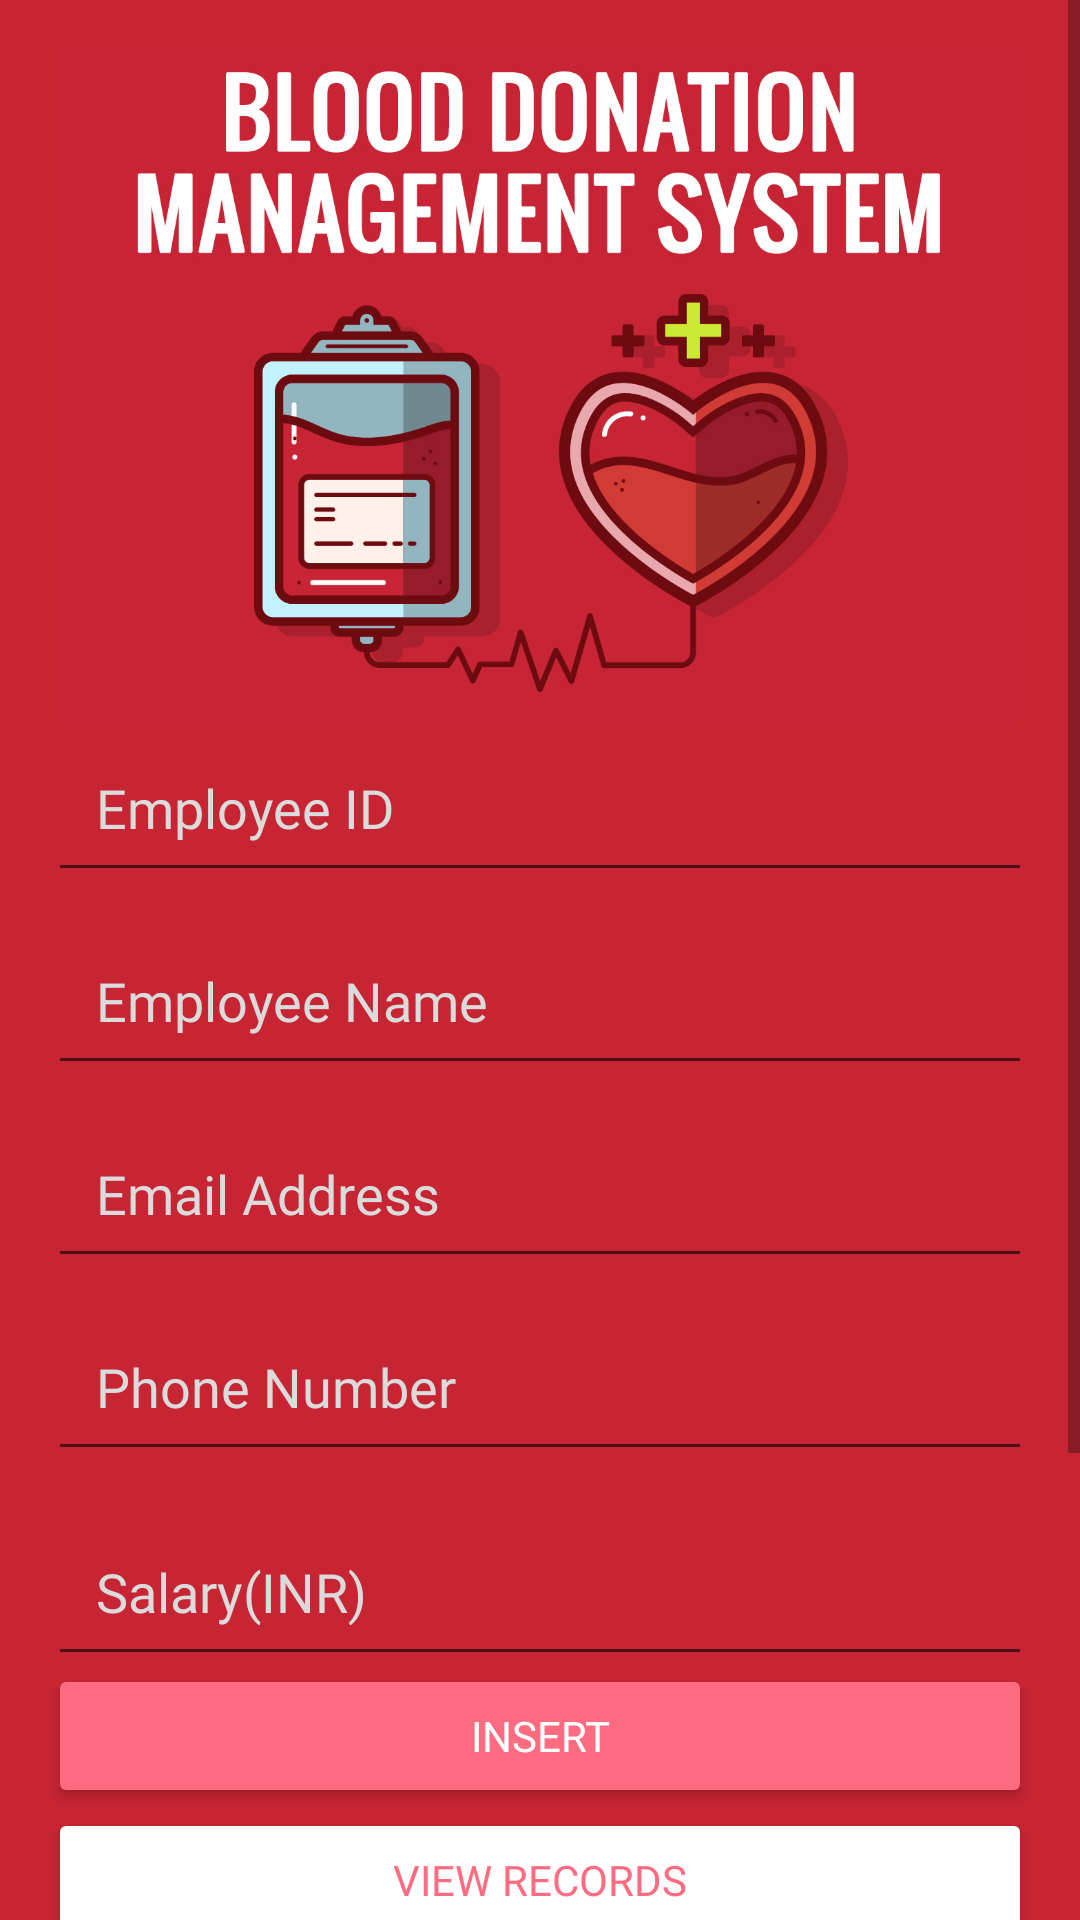

Here is an Android app screen rendered from its layout file. Give the layout XML and the strings, colors and styles it references.
<!-- AndroidManifest.xml: application theme AppTheme -->
<!-- res/layout/activity_staff.xml -->
<?xml version="1.0" encoding="utf-8"?>
<LinearLayout xmlns:android="http://schemas.android.com/apk/res/android"
    xmlns:app="http://schemas.android.com/apk/res-auto"
    xmlns:tools="http://schemas.android.com/tools"
    android:layout_width="match_parent"
    android:layout_height="match_parent"
    android:background="@color/colorBlood"
    android:orientation="vertical"
    tools:context=".StaffActivity">

    <ScrollView
        android:layout_width="match_parent"
        android:layout_height="wrap_content">

        <LinearLayout
            android:layout_width="match_parent"
            android:layout_height="wrap_content"
            android:orientation="vertical">

            <ImageView
                android:id="@+id/imageView2"
                android:layout_width="match_parent"
                android:layout_height="225dp"
                android:layout_marginTop="16dp"
                app:srcCompat="@drawable/blood_front_2" />

            <EditText
                android:id="@+id/emp_id"
                android:layout_width="match_parent"
                android:layout_height="wrap_content"
                android:layout_marginLeft="16dp"
                android:layout_marginRight="16dp"
                android:ems="10"
                android:fontFamily="@font/monts_reg"
                android:hint="Employee ID"
                android:inputType="phone"
                android:padding="16dp"
                android:textColor="@color/colorWhite"
                android:textColorHint="@color/colorLight" />

            <EditText
                android:id="@+id/emp_name"
                android:layout_width="match_parent"
                android:layout_height="wrap_content"
                android:layout_gravity="center"
                android:layout_marginStart="16dp"
                android:layout_marginTop="8dp"
                android:layout_marginEnd="16dp"
                android:ems="10"
                android:fontFamily="@font/monts_reg"
                android:hint="Employee Name"
                android:inputType="textPersonName"
                android:padding="16dp"
                android:textColor="@color/colorWhite"
                android:textColorHint="@color/colorLight"
                app:layout_constraintEnd_toEndOf="parent"
                app:layout_constraintStart_toStartOf="parent" />

            <EditText
                android:id="@+id/emp_email"
                android:layout_width="match_parent"
                android:layout_height="wrap_content"
                android:layout_gravity="center"
                android:layout_marginStart="16dp"
                android:layout_marginTop="8dp"
                android:layout_marginEnd="16dp"
                android:ems="10"
                android:fontFamily="@font/monts_reg"
                android:hint="Email Address"
                android:inputType="textEmailAddress"
                android:padding="16dp"
                android:textColor="@color/colorWhite"
                android:textColorHint="@color/colorLight"
                app:layout_constraintEnd_toEndOf="parent"
                app:layout_constraintStart_toStartOf="parent"
                app:layout_constraintTop_toBottomOf="@+id/donor_name" />

            <EditText
                android:id="@+id/emp_phone"
                android:layout_width="match_parent"
                android:layout_height="wrap_content"
                android:layout_gravity="center"
                android:layout_marginStart="16dp"
                android:layout_marginTop="8dp"
                android:layout_marginEnd="16dp"
                android:ems="10"
                android:fontFamily="@font/monts_reg"
                android:hint="Phone Number"
                android:inputType="phone"
                android:padding="16dp"
                android:textColor="@color/colorWhite"
                android:textColorHint="@color/colorLight"
                app:layout_constraintEnd_toEndOf="parent"
                app:layout_constraintStart_toStartOf="parent"
                app:layout_constraintTop_toBottomOf="@+id/donor_email" />

            <LinearLayout
                android:layout_width="match_parent"
                android:layout_height="wrap_content"
                android:orientation="horizontal">

                <EditText
                    android:id="@+id/emp_salary"
                    android:layout_width="match_parent"
                    android:layout_height="wrap_content"
                    android:layout_gravity="center"
                    android:layout_marginStart="16dp"
                    android:layout_marginTop="8dp"
                    android:layout_marginEnd="16dp"
                    android:layout_weight="1"
                    android:ems="10"
                    android:fontFamily="@font/monts_reg"
                    android:hint="Salary(INR)"
                    android:inputType="phone"
                    android:padding="16dp"
                    android:textColor="@color/colorWhite"
                    android:textColorHint="@color/colorLight"
                    app:layout_constraintEnd_toEndOf="parent"
                    app:layout_constraintStart_toStartOf="parent"
                    app:layout_constraintTop_toBottomOf="@+id/donor_email" />

            </LinearLayout>

            <LinearLayout
                android:layout_width="match_parent"
                android:layout_height="wrap_content"
                android:layout_marginLeft="16dp"
                android:layout_marginRight="16dp"
                android:orientation="horizontal">

                <Button
                    android:id="@+id/emp_insert"
                    android:layout_width="wrap_content"
                    android:layout_height="wrap_content"
                    android:layout_weight="1"
                    android:backgroundTint="@color/colorBloodLight"
                    android:fontFamily="@font/monts_bold"
                    android:text="Insert"
                    android:textColor="@color/colorWhite" />

            </LinearLayout>

            <LinearLayout
                android:layout_width="match_parent"
                android:layout_height="wrap_content"
                android:layout_marginLeft="16dp"
                android:layout_marginRight="16dp"
                android:orientation="horizontal">

                <Button
                    android:id="@+id/emp_view"
                    android:layout_width="wrap_content"
                    android:layout_height="wrap_content"
                    android:layout_weight="1"
                    android:backgroundTint="@color/colorWhite"
                    android:fontFamily="@font/monts_bold"
                    android:text="View Records"
                    android:textColor="@color/colorBloodLight" />
            </LinearLayout>

            <ImageView
                android:id="@+id/imageView3"
                android:layout_width="401dp"
                android:layout_height="195dp"
                android:layout_gravity="center"
                app:srcCompat="@drawable/save_blood" />

        </LinearLayout>
    </ScrollView>


</LinearLayout>
<!-- resources referenced by this layout -->
<resources>
  <color name="colorBlood">#c72534</color>
  <color name="colorBloodLight">#ff6b81</color>
  <color name="colorLight">#DBDBDB</color>
  <color name="colorWhite">#FFFFFF</color>
  <!-- drawable blood_front_2: jpg bitmap (drawable, 377897 bytes) -->
  <!-- drawable save_blood: jpg bitmap (drawable, 167577 bytes) -->
  <style name="AppTheme" parent="Theme.AppCompat.Light.NoActionBar">
          
          <item name="colorPrimary">@color/colorBlood</item>
          <item name="colorPrimaryDark">@color/colorBlood</item>
          <item name="colorAccent">@color/colorAccent</item>
      </style>
  <color name="colorAccent">#FFC312</color>
</resources>
